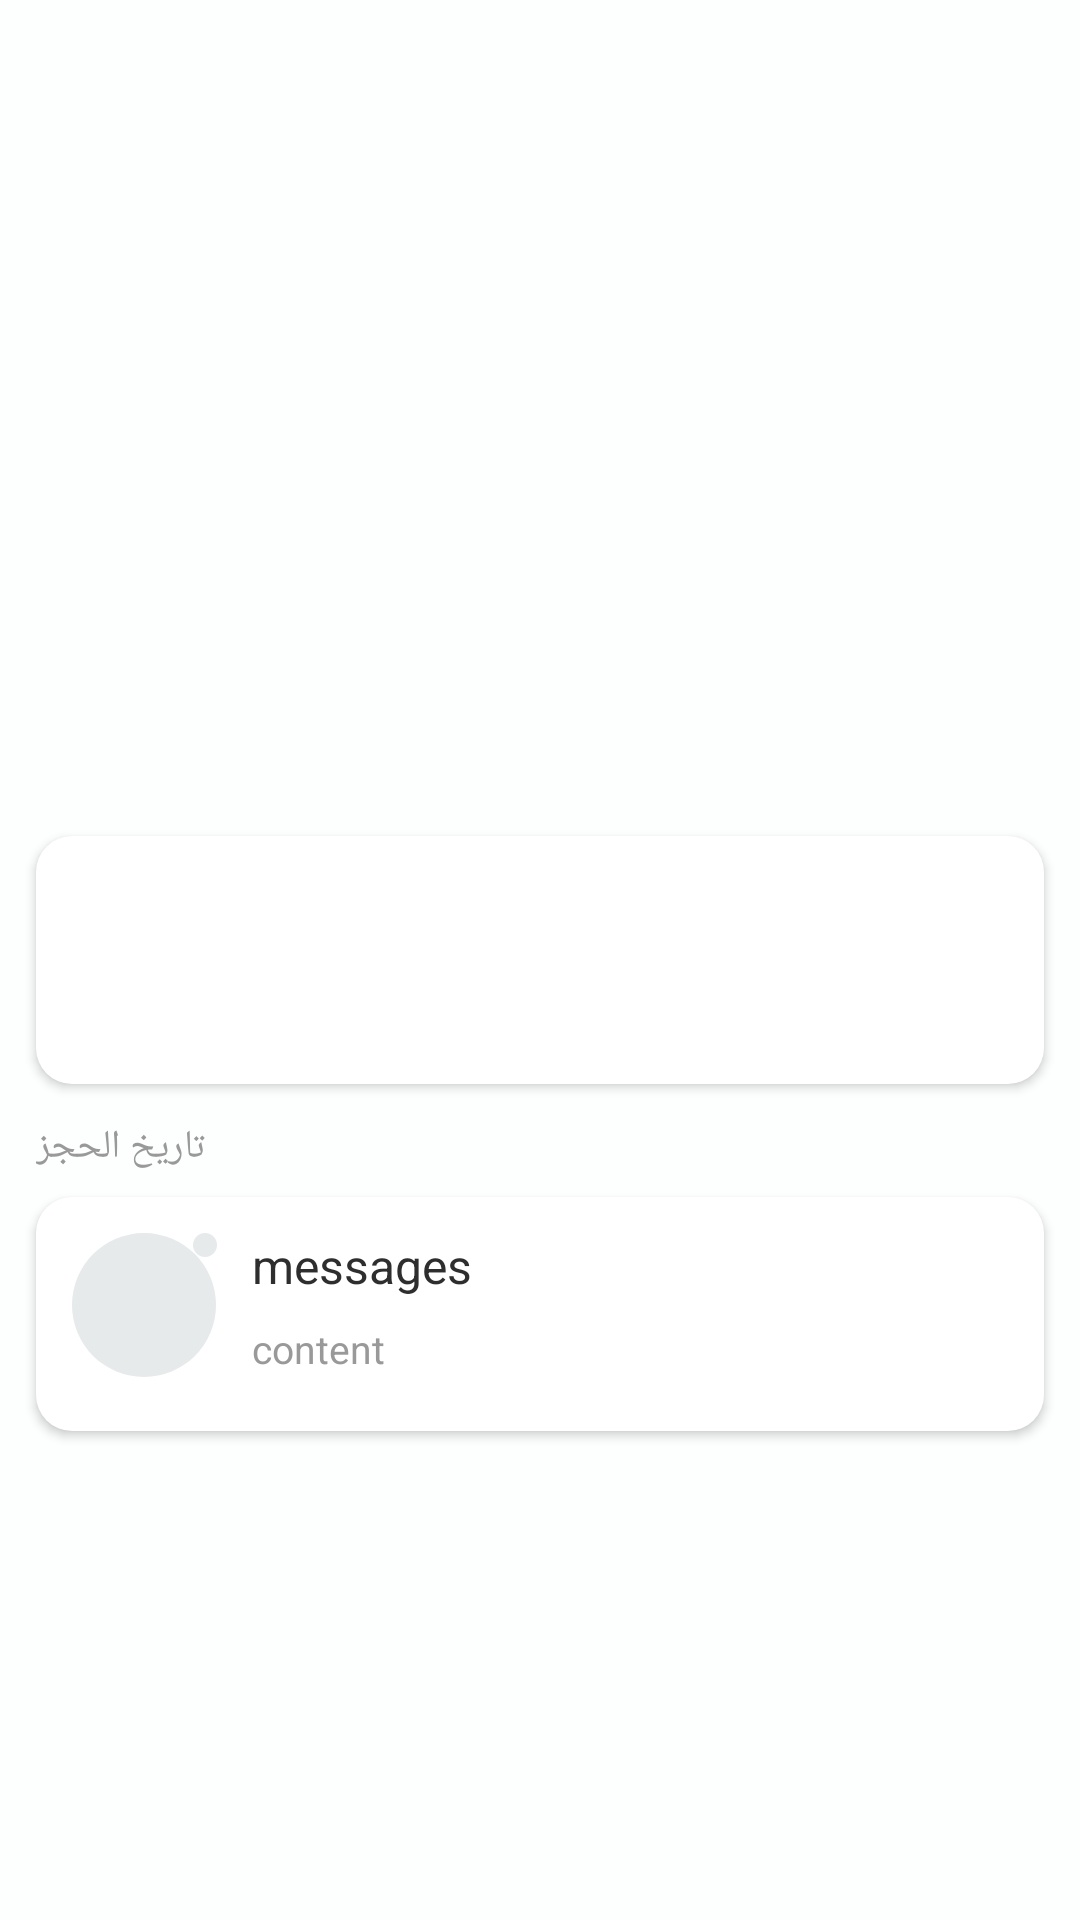

Produce the Android XML layout that renders to this screen, including the resource entries it uses.
<!-- AndroidManifest.xml: application theme Theme.ClassroomEvnmngApp -->
<!-- res/layout/default_00.xml -->
<?xml version="1.0" encoding="utf-8"?>
<androidx.constraintlayout.widget.ConstraintLayout xmlns:android="http://schemas.android.com/apk/res/android"
    xmlns:app="http://schemas.android.com/apk/res-auto"
    xmlns:tools="http://schemas.android.com/tools"
    android:layout_width="match_parent"
    android:layout_height="wrap_content"
    android:tag="layout/adapter_dashboard_0">

    <androidx.constraintlayout.widget.ConstraintLayout
        android:id="@+id/top_clyt"
        android:layout_width="match_parent"
        android:layout_height="wrap_content"
        android:layout_marginStart="12dp"
        android:layout_marginTop="6dp"
        android:layout_marginEnd="12dp"
        android:layout_marginBottom="6dp"
        android:background="@drawable/bg_main"
        android:orientation="horizontal"
        android:translationZ="2dp"
        app:layout_constraintBottom_toBottomOf="parent"
        app:layout_constraintEnd_toEndOf="parent"
        app:layout_constraintStart_toStartOf="parent"
        app:layout_constraintTop_toTopOf="parent">

        <TextView
            android:id="@+id/tv_device"
            android:layout_width="wrap_content"
            android:layout_height="wrap_content"
            android:layout_marginStart="12dp"
            android:layout_marginTop="15dp"
            android:textAppearance="@style/TextAppearance.Material3.TitleMedium"
            android:textColor="@color/colorBlack33"
            app:layout_constraintStart_toStartOf="parent"
            app:layout_constraintTop_toTopOf="parent"
            tools:text="device" />


        <TextView
            android:id="@+id/tv_online"
            android:layout_width="wrap_content"
            android:layout_height="wrap_content"
            android:layout_marginTop="16dp"
            android:layout_marginEnd="12dp"
            android:layout_marginStart="12dp"
            android:drawableStart="#7f0700ca"
            android:drawablePadding="5dp"
            android:textSize="13sp"
            app:layout_constraintEnd_toEndOf="parent"
            app:layout_constraintTop_toTopOf="parent"
            tools:text="online" />

        <TextView
            android:id="@+id/tv_sn"
            android:layout_width="200dp"
            android:layout_height="wrap_content"
            android:layout_marginStart="12dp"
            android:layout_marginTop="12dp"
            android:layout_marginBottom="15dp"
            android:ellipsize="end"
            android:lines="1"
            app:layout_constraintBottom_toBottomOf="parent"
            app:layout_constraintStart_toStartOf="parent"
            app:layout_constraintTop_toBottomOf="@+id/tv_device"
            tools:text="tv_sn" />

        <TextView
            android:id="@+id/tv_area"
            android:layout_width="150dp"
            android:layout_height="wrap_content"
            android:layout_marginTop="12dp"
            android:layout_marginEnd="12dp"
            android:layout_marginBottom="15dp"
            android:ellipsize="end"
            android:lines="1"
            android:textAlignment="textEnd"
            app:layout_constraintEnd_toEndOf="parent"
            app:layout_constraintTop_toBottomOf="@+id/tv_online"
            tools:text="tv_area" />
    </androidx.constraintlayout.widget.ConstraintLayout>

    <androidx.constraintlayout.widget.ConstraintLayout
        android:layout_width="match_parent"
        android:layout_height="wrap_content"
        android:tag="layout/adapter_notification_0"
        app:layout_constraintTop_toBottomOf="@id/top_clyt">

        <TextView
            android:id="@+id/tv_date"
            android:layout_width="wrap_content"
            android:layout_height="wrap_content"
            android:layout_marginStart="12dp"
            android:layout_marginTop="12dp"
            android:drawablePadding="5dp"
            android:text="@string/label_reservation_date"
            android:textColor="@color/colorBlack99"
            android:textSize="13sp"
            app:layout_constraintStart_toStartOf="parent"
            app:layout_constraintTop_toTopOf="parent" />

        <androidx.constraintlayout.widget.ConstraintLayout
            android:id="@+id/cl_alarm"
            android:layout_width="match_parent"
            android:layout_height="wrap_content"
            android:layout_marginStart="12dp"
            android:layout_marginTop="8dp"
            android:layout_marginEnd="12dp"
            android:layout_marginBottom="6dp"
            android:background="@drawable/bg_main"
            android:orientation="horizontal"
            android:translationZ="2dp"
            app:layout_constraintBottom_toBottomOf="parent"
            app:layout_constraintEnd_toEndOf="parent"
            app:layout_constraintStart_toStartOf="parent"
            app:layout_constraintTop_toBottomOf="@+id/tv_date">

            <ImageView
                android:id="@+id/img_notification"
                android:layout_width="48dp"
                android:layout_height="48dp"
                android:layout_marginStart="12dp"
                android:layout_marginTop="12dp"
                android:layout_marginBottom="18dp"
                android:src="@drawable/ic_circle"
                app:layout_constraintBottom_toBottomOf="parent"
                app:layout_constraintStart_toStartOf="parent"
                app:layout_constraintTop_toTopOf="parent" />

            <ImageView
                android:id="@+id/img_circle"
                android:layout_width="8dp"
                android:layout_height="8dp"
                android:layout_marginStart="-8dp"
                android:background="@drawable/ic_circle"
                android:visibility="visible"
                app:layout_constraintStart_toEndOf="@+id/img_notification"
                app:layout_constraintTop_toTopOf="@+id/img_notification" />

            <TextView
                android:id="@+id/tv_messages"
                android:layout_width="wrap_content"
                android:layout_height="wrap_content"
                android:layout_marginStart="12dp"
                android:text="messages"
                android:textColor="@color/colorBlack2E"
                android:textSize="16sp"
                app:layout_constraintStart_toEndOf="@+id/img_notification"
                app:layout_constraintTop_toTopOf="@+id/img_notification" />

            <TextView
                android:id="@+id/tv_content"
                android:layout_width="wrap_content"
                android:layout_height="wrap_content"
                android:layout_marginStart="12dp"
                android:layout_marginTop="8dp"
                android:layout_marginEnd="12dp"
                android:text="content"
                android:textColor="@color/colorBlack99"
                android:textSize="13sp"
                app:layout_constraintStart_toEndOf="@+id/img_notification"
                app:layout_constraintTop_toBottomOf="@+id/tv_messages" />
        </androidx.constraintlayout.widget.ConstraintLayout>
    </androidx.constraintlayout.widget.ConstraintLayout>


</androidx.constraintlayout.widget.ConstraintLayout>
<!-- resources referenced by this layout -->
<resources>
  <color name="colorBlack2E">#2e2e2e</color>
  <color name="colorBlack33">#333333</color>
  <color name="colorBlack99">#999999</color>
  <!-- drawable bg_main (drawable) -->
  <?xml version="1.0" encoding="utf-8"?>
  <shape xmlns:android="http://schemas.android.com/apk/res/android" xmlns:app="http://schemas.android.com/apk/res-auto" xmlns:aapt="http://schemas.android.com/aapt" android:shape="rectangle">
      <solid android:color="@color/mainBG"/>
      <corners android:radius="12dp"/>
  </shape>
  <!-- drawable ic_circle (drawable) -->
  <shape xmlns:android="http://schemas.android.com/apk/res/android"
      android:shape="oval">
      <solid android:color="@color/colorMeLine"/>
      <size android:height="100dp" android:width="100dp"/>
  </shape>
  <string name="label_reservation_date">تاريخ الحجز</string>
  <style name="Theme.ClassroomEvnmngApp" parent="Theme.MaterialComponents.Light.NoActionBar">
          
          <item name="colorPrimary">@color/purple_500</item>
          <item name="colorPrimaryDark">@color/purple_700</item>
          <item name="colorPrimaryVariant">@color/main_color_50</item>
          <item name="colorOnPrimary">@color/white</item>
          
          <item name="colorSecondary">@color/teal_200</item>
          <item name="colorSecondaryVariant">@color/teal_700</item>
          <item name="colorOnSecondary">@color/black</item>
          <item name="android:colorBackground">@color/my_app_background</item>
          <item name="colorError">@color/my_app_error</item>
          <item name="colorOnError">@color/my_app_on_error</item>
          
          <item name="android:statusBarColor" tools:targetApi="l">?attr/colorPrimaryVariant</item>
          <item name="android:windowLightStatusBar" tools:targetApi="m">true</item>
          
  
          <item name="shapeAppearanceSmallComponent">
              @style/ShapeAppearance.ClassroomEvnmngApp.SmallComponent
          </item>
          
          
  
          <item name="materialButtonStyle">@style/Widget.ClassroomEvnmngApp.Button</item>
  
          
      </style>
  <color name="mainBG">#ffffff</color>
  <color name="colorMeLine">#e6eaeb</color>
  <color name="purple_500">@color/main_color_500</color>
  <color name="purple_700">#2A3D8C</color>
  <color name="main_color_50">#FDFFFE</color>
  <color name="white">#FFFFFFFF</color>
  <color name="teal_200">@color/orange_s_200</color>
  <color name="teal_700">@color/orange_s_700</color>
  <color name="black">#FF000000</color>
  <color name="my_app_background">@color/main_color_50</color>
  <color name="my_app_error">#FFCDD2</color>
  <color name="my_app_on_error">@android:color/holo_red_light</color>
  <style name="ShapeAppearance.ClassroomEvnmngApp.SmallComponent" parent="ShapeAppearance.MaterialComponents.SmallComponent">
          <item name="cornerFamily">rounded</item>
          <item name="cornerSize">16dp</item>
      </style>
  <style name="Widget.ClassroomEvnmngApp.Button" parent="Widget.MaterialComponents.Button">
          <item name="backgroundTint">?attr/colorPrimary</item>
          <item name="android:textColor">?attr/colorOnPrimary</item>
          <item name="android:fontFamily">@font/cairo_semibold</item>
          <item name="android:paddingVertical" tools:targetApi="o">@dimen/_10sdp</item>
          <item name="android:textAppearance">@style/TextAppearance.ClassroomEvnmngApp.Button</item>
      </style>
  <color name="main_color_500">#1A70B9</color>
  <color name="orange_s_200">#FFCC80</color>
  <color name="orange_s_700">#F57C00</color>
  <style name="TextAppearance.ClassroomEvnmngApp.Button" parent="TextAppearance.AppCompat.Medium">
  
      </style>
</resources>
